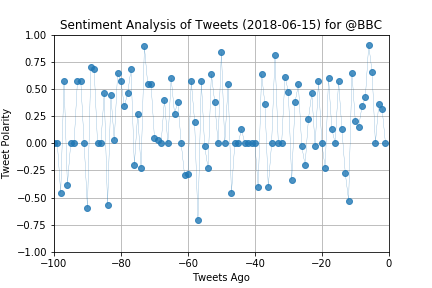

The file beside this chart, header and first rows:
, Twitter Account, Tweet Date, Tweet, Compound, Positive, Neutral, Negative, Tweets Ago
0, @BBC, Fri Jun 15 18:04:07 +0000 2018, 😂 Yer maw + technology = carnage https:/…, 0.0, 0.0, 1.0, 0.0, 1
1, @BBC, Fri Jun 15 17:02:02 +0000 2018, 📻📚🎧 Listen to @BBCRadio4's serialisation…, 0.3182, 0.119, 0.881, 0.0, 2
2, @BBC, Fri Jun 15 16:28:04 +0000 2018, 🌊🌋 Watch what happens when molten lava f…, 0.3612, 0.111, 0.889, 0.0, 3
3, @BBC, Fri Jun 15 16:01:00 +0000 2018, When you remember that you get a lie in …, 0.0, 0.0, 1.0, 0.0, 4
4, @BBC, Fri Jun 15 15:51:09 +0000 2018, RT @bbcwritersroom: Attention #writers S…, 0.6588, 0.166, 0.834, 0.0, 5
5, @BBC, Fri Jun 15 15:50:52 +0000 2018, RT @BBCWomansHour: 💚 What do you love ab…, 0.9062, 0.381, 0.619, 0.0, 6
6, @BBC, Fri Jun 15 15:42:32 +0000 2018, 🐷🔮 Mystic Marcus - a pig with 'special p…, 0.4215, 0.183, 0.817, 0.0, 7
7, @BBC, Fri Jun 15 15:19:45 +0000 2018, RT @BBCRadio1PR: Our @BBCR1 family are e…, 0.34, 0.103, 0.897, 0.0, 8
8, @BBC, Fri Jun 15 15:13:04 +0000 2018, 💔 EastEnders actor Leslie Grantham, best…, 0.1531, 0.157, 0.709, 0.134, 9
9, @BBC, Fri Jun 15 13:00:24 +0000 2018, 🌎 From Colombia's Cartagena to Exmouth i…, 0.2023, 0.091, 0.909, 0.0, 10
10, @BBC, Fri Jun 15 12:00:39 +0000 2018, 🥊👨?🎤 Who would you invite to your dream …, 0.6486, 0.441, 0.559, 0.0, 11
11, @BBC, Fri Jun 15 11:18:36 +0000 2018, 🖼️😲 Brazen thief bags himself a Banksy. …, -0.5267, 0.0, 0.638, 0.362, 12
12, @BBC, Fri Jun 15 11:00:19 +0000 2018, 😋🍓 Strawberry season is upon us! ??Here …, -0.2746, 0.0, 0.895, 0.105, 13
13, @BBC, Fri Jun 15 10:05:03 +0000 2018, This was a special moment. 💕 @5SOS cover…, 0.128, 0.151, 0.726, 0.123, 14
14, @BBC, Fri Jun 15 09:56:53 +0000 2018, RT @BBCiPlayer: We're celebrating female…, 0.5719, 0.139, 0.861, 0.0, 15
15, @BBC, Fri Jun 15 09:26:50 +0000 2018, RT @bbcpress: Record-breaking drama #Kee…, 0.0, 0.0, 1.0, 0.0, 16
16, @BBC, Fri Jun 15 09:10:53 +0000 2018, 🙈 Wondering what happened to the daredev…, 0.128, 0.12, 0.88, 0.0, 17
17, @BBC, Fri Jun 15 08:00:08 +0000 2018, 😍 ☁️ A beautiful phenomenon caught on fi…, 0.5994, 0.394, 0.606, 0.0, 18
18, @BBC, Fri Jun 15 07:28:02 +0000 2018, It’s possible to forget your first langu…, -0.2263, 0.0, 0.917, 0.083, 19
19, @BBC, Fri Jun 15 07:00:15 +0000 2018, In her spare time, Claire gives 3D nippl…, 0.0, 0.0, 1.0, 0.0, 20
20, @BBC, Thu Jun 14 19:32:00 +0000 2018, We're celebrating female voices and achi…, 0.5719, 0.163, 0.837, 0.0, 21
21, @BBC, Thu Jun 14 19:03:07 +0000 2018, Anne Robinson meets women from across th…, -0.0258, 0.0, 0.948, 0.052, 22
22, @BBC, Thu Jun 14 18:00:25 +0000 2018, 'I'm glad you're in my life.'??💕 How dem…, 0.4588, 0.167, 0.833, 0.0, 23
23, @BBC, Thu Jun 14 16:00:21 +0000 2018, 😂🦈  If you haven't seen @AlanDavies1's s…, 0.2263, 0.137, 0.863, 0.0, 24
24, @BBC, Thu Jun 14 15:13:23 +0000 2018, 💚 Hundreds of people have taken part in …, -0.2023, 0.136, 0.699, 0.165, 25
25, @BBC, Thu Jun 14 13:10:42 +0000 2018, RT @bbcthree: This is what painful sex f…, -0.0258, 0.203, 0.642, 0.155, 26
26, @BBC, Thu Jun 14 13:01:07 +0000 2018, "We gave him some food so hopefully he'l…, 0.541, 0.155, 0.845, 0.0, 27
27, @BBC, Thu Jun 14 12:24:25 +0000 2018, 😂⚽️ There's no official England #WorldCu…, 0.3774, 0.231, 0.681, 0.088, 28
28, @BBC, Thu Jun 14 12:11:30 +0000 2018, RT @BBCNews: Grenfell Tower, and 12 othe…, -0.34, 0.0, 0.902, 0.098, 29
29, @BBC, Thu Jun 14 12:01:05 +0000 2018, ❤️🐶 From stray dog to downward facing do…, 0.4753, 0.192, 0.808, 0.0, 30
30, @BBC, Thu Jun 14 11:00:18 +0000 2018, 😍🐐 'Love is evil – it will make you fall…, 0.6124, 0.264, 0.597, 0.138, 31
31, @BBC, Thu Jun 14 08:01:02 +0000 2018, 📚 These Belgian students are revising fo…, 0.0, 0.0, 1.0, 0.0, 32
32, @BBC, Thu Jun 14 07:27:04 +0000 2018, How our teenage years shape our personal…, 0.0, 0.0, 1.0, 0.0, 33
33, @BBC, Thu Jun 14 07:01:03 +0000 2018, Could one 'super bacteria’ help to feed …, 0.8074, 0.48, 0.52, 0.0, 34
34, @BBC, Wed Jun 13 19:03:07 +0000 2018, Anatomist @theAliceRoberts embarks on a …, 0.0, 0.0, 1.0, 0.0, 35
35, @BBC, Wed Jun 13 18:28:04 +0000 2018, Discover the story of how Kensington bec…, -0.4005, 0.0, 0.863, 0.137, 36
36, @BBC, Wed Jun 13 18:01:04 +0000 2018, 😁 Russian workers being taught how to sm…, 0.3612, 0.161, 0.839, 0.0, 37
37, @BBC, Wed Jun 13 16:30:31 +0000 2018, RT @BBCOne: There are some ingredients t…, 0.6369, 0.181, 0.819, 0.0, 38
38, @BBC, Wed Jun 13 16:25:17 +0000 2018, RT @BBCiPlayer: Witness the might of fem…, -0.4019, 0.0, 0.837, 0.163, 39
39, @BBC, Wed Jun 13 16:01:03 +0000 2018, 'Black people think I have white privile…, 0.0, 0.0, 1.0, 0.0, 40
40, @BBC, Wed Jun 13 12:47:08 +0000 2018, RT @bbcarts: Flags by artists including …, 0.0, 0.0, 1.0, 0.0, 41
41, @BBC, Wed Jun 13 12:03:07 +0000 2018, ⚡️ Meet Hertha Ayrton – the woman who sh…, 0.0, 0.0, 1.0, 0.0, 42
42, @BBC, Wed Jun 13 11:00:15 +0000 2018, Did you know you've had an accent since …, 0.0, 0.0, 1.0, 0.0, 43
43, @BBC, Wed Jun 13 10:15:53 +0000 2018, A daredevil raccoon in St Paul, Minnesot…, 0.128, 0.077, 0.923, 0.0, 44
44, @BBC, Wed Jun 13 09:36:59 +0000 2018, 😲⚱️ An 18th Century Chinese vase, left f…, 0.0, 0.0, 1.0, 0.0, 45
45, @BBC, Wed Jun 13 08:00:04 +0000 2018, 🐦🐦🐦?Do these photos change your view of …, 0.0, 0.0, 1.0, 0.0, 46
46, @BBC, Wed Jun 13 07:26:10 +0000 2018, 🌱👀 Shengshan island in China's eastern Z…, -0.4588, 0.0, 0.857, 0.143, 47
47, @BBC, Wed Jun 13 07:00:15 +0000 2018, 🎶 SOUND ON 🎶 ?💙 This is the most relaxin…, 0.5413, 0.189, 0.811, 0.0, 48
48, @BBC, Tue Jun 12 19:01:04 +0000 2018, 🖥 The US has debuted the world's fastest…, 0.0, 0.0, 1.0, 0.0, 49
49, @BBC, Tue Jun 12 18:07:04 +0000 2018, This is the remarkable story of a conven…, 0.8402, 0.333, 0.667, 0.0, 50
50, @BBC, Tue Jun 12 17:01:05 +0000 2018, 🤢 How long has it been since you last wa…, 0.0, 0.0, 1.0, 0.0, 51
51, @BBC, Tue Jun 12 16:00:03 +0000 2018, 🇸🇪🙊 Learn how to swear like a Swede! ??(…, 0.3802, 0.233, 0.667, 0.1, 52
52, @BBC, Tue Jun 12 15:36:53 +0000 2018, RT @bbcwritersroom: Find out how we crea…, 0.6369, 0.206, 0.794, 0.0, 53
53, @BBC, Tue Jun 12 15:14:54 +0000 2018, RT @BBCOne: .@StaceyDooley investigates …, -0.2263, 0.0, 0.84, 0.16, 54
54, @BBC, Tue Jun 12 15:01:55 +0000 2018, 😂 Charlie Chaplin: The original distract…, -0.0258, 0.215, 0.561, 0.224, 55
55, @BBC, Tue Jun 12 14:38:12 +0000 2018, RT @bbcarts: 100 years after women won t…, 0.5719, 0.129, 0.871, 0.0, 56
56, @BBC, Tue Jun 12 13:02:04 +0000 2018, The "Sensational Six" have been friends …, -0.7096, 0.107, 0.619, 0.275, 57
57, @BBC, Tue Jun 12 12:15:37 +0000 2018, RT @BBCR1: How special is this cover?!??…, 0.2003, 0.141, 0.755, 0.104, 58
58, @BBC, Tue Jun 12 12:00:21 +0000 2018, 🙌 Meet the 10-year-old with cerebral pal…, 0.5719, 0.27, 0.73, 0.0, 59
59, @BBC, Tue Jun 12 11:04:42 +0000 2018, RT @bbcrb: Who doesn't love Gromit??Even…, -0.2869, 0.108, 0.734, 0.158, 60
... 40 more rows
